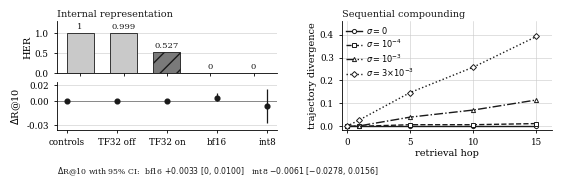

Source code (Python):
import matplotlib
matplotlib.use("Agg")
import matplotlib.pyplot as plt
from matplotlib.gridspec import GridSpec

plt.rcParams.update({
    "font.family": "serif", "font.serif": ["Times New Roman","DejaVu Serif"],
    "font.size": 7, "axes.labelsize": 7, "xtick.labelsize": 6.3, "ytick.labelsize": 6.3,
    "axes.linewidth": 0.6, "xtick.major.width": 0.6, "ytick.major.width": 0.6,
    "xtick.major.size": 2.2, "ytick.major.size": 2.2, "pdf.fonttype": 42,
})

# --- verified data -------------------------------------------------------
conds  = ["controls", "TF32 off", "TF32 on", "bf16", "int8"]
her    = [1.0000, 0.9992, 0.5267, 0.0000, 0.0000]
d_r10  = [0.0000, 0.0000, 0.0000, 0.0033, -0.0061]
lo     = [0.0000, 0.0000, 0.0000, 0.0000, -0.0278]
hi     = [0.0000, 0.0000, 0.0000, 0.0100,  0.0156]

depth  = [0, 1, 5, 10, 15]
curves = [(r"$\sigma=0$",       [0,0.000,0.000,0.000,0.000], "-",  "o"),
          (r"$\sigma=10^{-4}$", [0,0.000,0.007,0.007,0.012], "--", "s"),
          (r"$\sigma=10^{-3}$", [0,0.002,0.040,0.071,0.115], "-.", "^"),
          (r"$\sigma=3\!\times\!10^{-3}$", [0,0.028,0.147,0.258,0.392], ":", "D")]

INK, MID, PALE = "#1a1a1a", "#7a7a7a", "#c9c9c9"

fig = plt.figure(figsize=(5.5, 1.80))
gs  = GridSpec(2, 2, figure=fig, width_ratios=[1.05, 1.0], height_ratios=[1.0, 0.92],
               hspace=0.18, wspace=0.30, left=0.085, right=0.985, top=0.885, bottom=0.28)

# --- panel A: internal agreement collapses --------------------------------
axA = fig.add_subplot(gs[0, 0])
x = range(len(conds))
fills  = [PALE, PALE, MID, INK, INK]
hatches= ["", "", "//", "xx", "xx"]
for i,(v,f,h) in enumerate(zip(her, fills, hatches)):
    axA.bar(i, v, width=0.62, color=f, edgecolor=INK, linewidth=0.6, hatch=h, zorder=3)
    axA.text(i, v+0.06 if v>0.05 else 0.06, f"{v:.3f}".rstrip("0").rstrip(".") if v>0 else "0",
             ha="center", va="bottom", fontsize=6.1, color=INK, zorder=4)
axA.set_ylim(0, 1.30); axA.set_yticks([0, 0.5, 1.0])
axA.set_ylabel("HER", labelpad=2)
axA.set_xticks(list(x)); axA.set_xticklabels([])
axA.grid(axis="y", color=PALE, linewidth=0.4, zorder=0); axA.set_axisbelow(True)
for sp in ("top","right"): axA.spines[sp].set_visible(False)
axA.set_title("Internal representation", fontsize=7, pad=3, loc="left", color=INK)

# --- panel B: retrieval quality does not move -----------------------------
axB = fig.add_subplot(gs[1, 0])
axB.axhline(0, color=MID, linewidth=0.6, zorder=1)
for i,(v,l,h) in enumerate(zip(d_r10, lo, hi)):
    axB.plot([i,i], [l,h], color=INK, linewidth=0.9, zorder=2, solid_capstyle="butt")
    axB.plot(i, v, marker="o", markersize=3.4, color=INK, zorder=3)
axB.set_ylim(-0.036, 0.024); axB.set_yticks([-0.03, 0, 0.02])
axB.set_ylabel(r"$\Delta$R@10", labelpad=2)
axB.set_xticks(list(x)); axB.set_xticklabels(conds, rotation=0)
axB.grid(axis="y", color=PALE, linewidth=0.4, zorder=0); axB.set_axisbelow(True)

for sp in ("top","right"): axB.spines[sp].set_visible(False)

# --- panel C: sequential compounding --------------------------------------
axC = fig.add_subplot(gs[:, 1])
for lab, ys, ls, mk in curves:
    axC.plot(depth, ys, ls, marker=mk, markersize=3.0, linewidth=1.0,
             color=INK, markerfacecolor="white", markeredgewidth=0.7, zorder=3, label=lab)
axC.set_xlim(-0.4, 16.2); axC.set_ylim(-0.015, 0.46)
leg = axC.legend(loc="upper left", fontsize=5.9, frameon=False, handlelength=2.0,
                 labelspacing=0.22, borderpad=0.0, handletextpad=0.5)
axC.set_xticks([0,5,10,15]); axC.set_yticks([0, 0.1, 0.2, 0.3, 0.4])
axC.set_xlabel("retrieval hop", labelpad=1.5)
axC.set_ylabel("trajectory divergence", labelpad=2)
axC.grid(color=PALE, linewidth=0.4, zorder=0); axC.set_axisbelow(True)
for sp in ("top","right"): axC.spines[sp].set_visible(False)
axC.set_title("Sequential compounding", fontsize=7, pad=3, loc="left", color=INK)

fig.text(0.085, 0.012,
         r"$\Delta$R@10 with 95% CI:  bf16 $+0.0033\ [0,\,0.0100]$"
         " " r"int8 $-0.0061\ [-0.0278,\,0.0156]$",
         fontsize=5.6, color=INK, ha="left", va="bottom")

fig.savefig("figure1.pdf", format="pdf")
print("wrote figure1.pdf")
